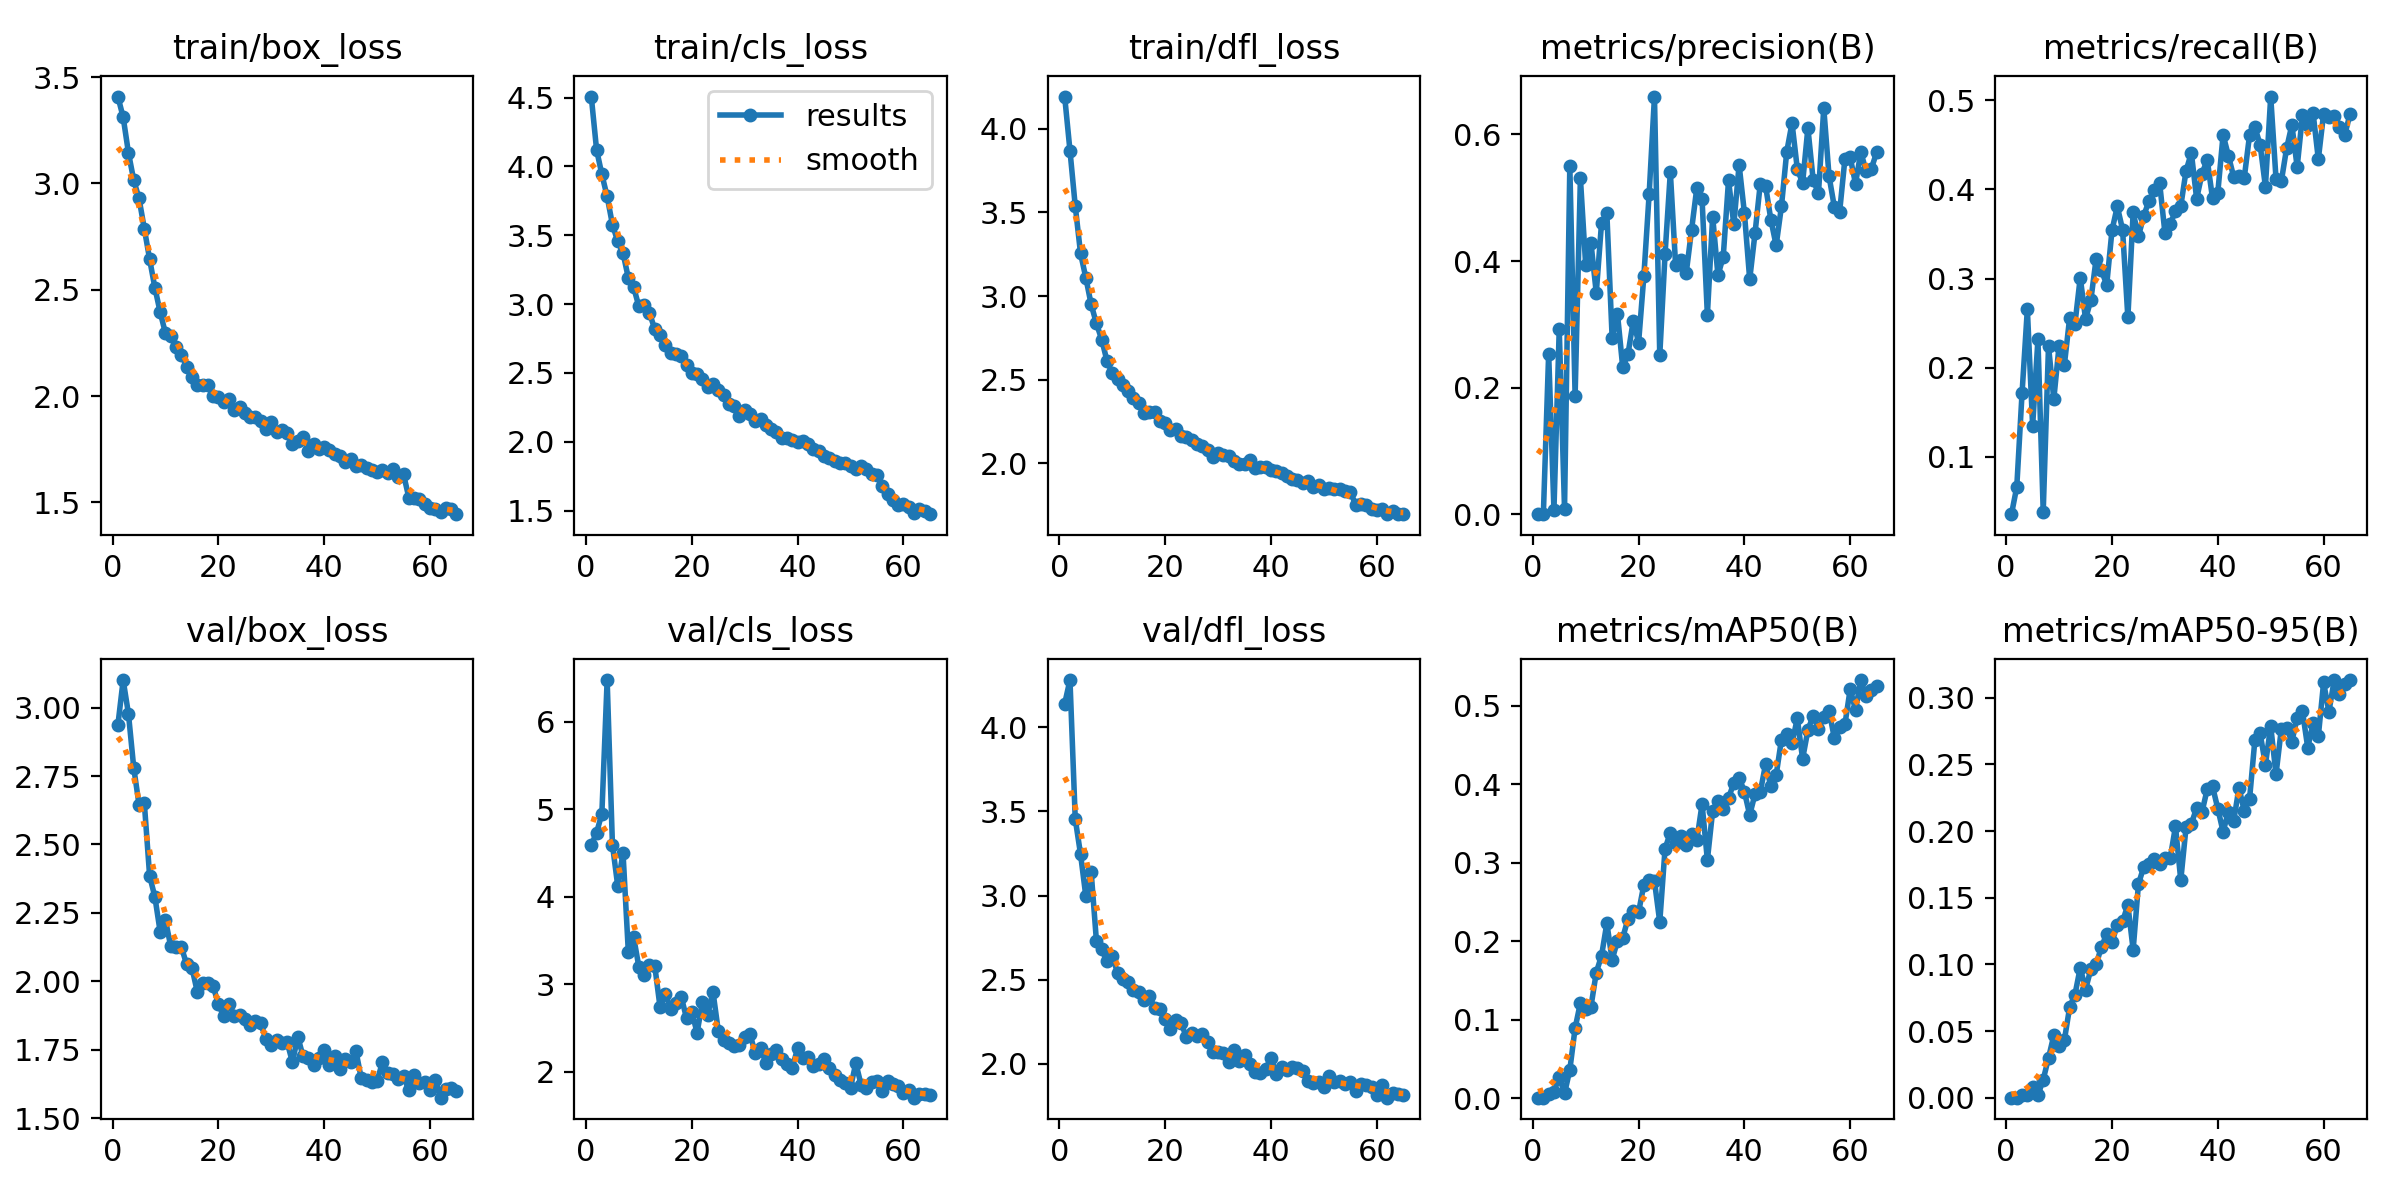

Source data for this figure (header and first rows):
epoch, time, train/box_loss, train/cls_loss, train/dfl_loss, metrics/precision(B), metrics/recall(B), metrics/mAP50(B), metrics/mAP50-95(B), val/box_loss, val/cls_loss, val/dfl_loss, lr/pg0, lr/pg1, lr/pg2
1, 211.7, 3.409, 4.507, 4.193, 0.00038, 0.03562, 0.00059, 0.00011, 2.936, 4.591, 4.14, 0.0004078, 0.0004078, 0.0004078
2, 399.7, 3.311, 4.121, 3.87, 0.00057, 0.0661, 0.00073, 0.00014, 3.1, 4.733, 4.281, 0.0008119, 0.0008119, 0.0008119
3, 592.6, 3.144, 3.942, 3.538, 0.2538, 0.1714, 0.00562, 0.00207, 2.977, 4.951, 3.455, 0.001203, 0.001203, 0.001203
4, 787, 3.015, 3.781, 3.255, 0.00728, 0.2656, 0.00841, 0.0021, 2.78, 6.479, 3.246, 0.001193, 0.001193, 0.001193
5, 979.6, 2.929, 3.577, 3.11, 0.2925, 0.1347, 0.02671, 0.00782, 2.645, 4.598, 2.996, 0.001174, 0.001174, 0.001174
6, 1167, 2.787, 3.455, 2.951, 0.00891, 0.2317, 0.00595, 0.00195, 2.651, 4.126, 3.143, 0.001155, 0.001155, 0.001155
7, 1356, 2.644, 3.371, 2.837, 0.5501, 0.03839, 0.03601, 0.01363, 2.386, 4.504, 2.73, 0.001136, 0.001136, 0.001136
8, 1541, 2.509, 3.19, 2.741, 0.1876, 0.224, 0.08917, 0.02987, 2.308, 3.375, 2.68, 0.001117, 0.001117, 0.001117
9, 1726, 2.394, 3.123, 2.612, 0.5309, 0.1647, 0.1215, 0.0468, 2.18, 3.544, 2.608, 0.001098, 0.001098, 0.001098
10, 1911, 2.295, 2.983, 2.539, 0.3934, 0.2246, 0.1131, 0.03911, 2.223, 3.197, 2.642, 0.001079, 0.001079, 0.001079
11, 2096, 2.284, 2.991, 2.507, 0.4286, 0.2032, 0.1167, 0.04328, 2.127, 3.111, 2.539, 0.00106, 0.00106, 0.00106
12, 2282, 2.229, 2.935, 2.466, 0.3498, 0.256, 0.1601, 0.06801, 2.127, 3.221, 2.505, 0.001041, 0.001041, 0.001041
13, 2470, 2.195, 2.818, 2.432, 0.4608, 0.2492, 0.1816, 0.07743, 2.126, 3.211, 2.484, 0.001022, 0.001022, 0.001022
14, 2654, 2.138, 2.773, 2.393, 0.4754, 0.301, 0.2229, 0.09752, 2.062, 2.739, 2.441, 0.001002, 0.001002, 0.001002
15, 2841, 2.091, 2.704, 2.362, 0.279, 0.2545, 0.1762, 0.0812, 2.05, 2.894, 2.427, 0.0009835, 0.0009835, 0.0009835
16, 3030, 2.054, 2.642, 2.3, 0.3172, 0.2757, 0.2006, 0.09641, 1.963, 2.716, 2.376, 0.0009644, 0.0009644, 0.0009644
17, 3215, 2.05, 2.641, 2.305, 0.2325, 0.322, 0.2043, 0.1001, 1.995, 2.784, 2.403, 0.0009454, 0.0009454, 0.0009454
18, 3400, 2.053, 2.623, 2.306, 0.2533, 0.3093, 0.2288, 0.113, 1.992, 2.859, 2.334, 0.0009263, 0.0009263, 0.0009263
19, 3586, 2.002, 2.557, 2.252, 0.3062, 0.2929, 0.2381, 0.1229, 1.983, 2.613, 2.324, 0.0009073, 0.0009073, 0.0009073
20, 3774, 1.994, 2.499, 2.24, 0.2712, 0.354, 0.237, 0.1167, 1.916, 2.685, 2.267, 0.0008883, 0.0008883, 0.0008883
21, 3960, 1.973, 2.49, 2.198, 0.377, 0.3808, 0.2722, 0.1297, 1.873, 2.446, 2.207, 0.0008692, 0.0008692, 0.0008692
22, 4146, 1.984, 2.459, 2.205, 0.5066, 0.3548, 0.278, 0.1322, 1.918, 2.796, 2.261, 0.0008502, 0.0008502, 0.0008502
23, 4330, 1.936, 2.397, 2.163, 0.6599, 0.2563, 0.2765, 0.1446, 1.875, 2.649, 2.244, 0.0008312, 0.0008312, 0.0008312
24, 4517, 1.949, 2.418, 2.159, 0.2511, 0.3741, 0.2245, 0.111, 1.878, 2.917, 2.158, 0.0008121, 0.0008121, 0.0008121
25, 4702, 1.921, 2.374, 2.138, 0.411, 0.3472, 0.3177, 0.1603, 1.862, 2.47, 2.183, 0.0007931, 0.0007931, 0.0007931
26, 4887, 1.902, 2.339, 2.117, 0.5403, 0.3706, 0.3385, 0.1731, 1.84, 2.359, 2.165, 0.000774, 0.000774, 0.000774
27, 5072, 1.902, 2.278, 2.105, 0.3932, 0.387, 0.3251, 0.1752, 1.856, 2.329, 2.175, 0.000755, 0.000755, 0.000755
28, 5256, 1.884, 2.263, 2.081, 0.4016, 0.3994, 0.3339, 0.1792, 1.846, 2.291, 2.131, 0.000736, 0.000736, 0.000736
29, 5441, 1.847, 2.184, 2.038, 0.3811, 0.4075, 0.3224, 0.1749, 1.789, 2.307, 2.071, 0.0007169, 0.0007169, 0.0007169
30, 5625, 1.877, 2.227, 2.059, 0.4485, 0.3514, 0.3362, 0.1796, 1.768, 2.4, 2.072, 0.0006979, 0.0006979, 0.0006979
31, 5810, 1.833, 2.205, 2.049, 0.5153, 0.3606, 0.3286, 0.1797, 1.784, 2.43, 2.062, 0.0006788, 0.0006788, 0.0006788
32, 5995, 1.842, 2.153, 2.043, 0.4976, 0.3761, 0.3749, 0.2035, 1.775, 2.213, 2.011, 0.0006598, 0.0006598, 0.0006598
33, 6180, 1.826, 2.163, 2.016, 0.3149, 0.3812, 0.3035, 0.1632, 1.778, 2.27, 2.082, 0.0006408, 0.0006408, 0.0006408
34, 6363, 1.772, 2.118, 1.997, 0.4704, 0.4209, 0.3661, 0.2029, 1.705, 2.101, 2.015, 0.0006217, 0.0006217, 0.0006217
35, 6553, 1.789, 2.092, 1.998, 0.3774, 0.441, 0.3786, 0.2054, 1.799, 2.199, 2.05, 0.0006027, 0.0006027, 0.0006027
36, 6738, 1.807, 2.074, 2.018, 0.4072, 0.3895, 0.3688, 0.2174, 1.726, 2.251, 2, 0.0005837, 0.0005837, 0.0005837
37, 6923, 1.741, 2.03, 1.97, 0.5276, 0.4173, 0.3826, 0.214, 1.721, 2.145, 1.951, 0.0005646, 0.0005646, 0.0005646
38, 7108, 1.776, 2.031, 1.978, 0.4579, 0.4333, 0.4017, 0.2315, 1.693, 2.088, 1.945, 0.0005456, 0.0005456, 0.0005456
39, 7299, 1.751, 2.014, 1.979, 0.5521, 0.39, 0.4084, 0.2335, 1.72, 2.046, 1.967, 0.0005265, 0.0005265, 0.0005265
40, 7487, 1.759, 1.998, 1.961, 0.4761, 0.3964, 0.3907, 0.2169, 1.75, 2.269, 2.037, 0.0005075, 0.0005075, 0.0005075
41, 7672, 1.745, 2.002, 1.953, 0.3712, 0.4612, 0.3608, 0.1996, 1.693, 2.158, 1.939, 0.0004885, 0.0004885, 0.0004885
42, 7856, 1.729, 1.982, 1.941, 0.4436, 0.4378, 0.3874, 0.2144, 1.728, 2.171, 1.982, 0.0004694, 0.0004694, 0.0004694
43, 8040, 1.72, 1.946, 1.924, 0.5221, 0.414, 0.3901, 0.2075, 1.68, 2.07, 1.962, 0.0004504, 0.0004504, 0.0004504
44, 8224, 1.69, 1.93, 1.906, 0.5189, 0.4151, 0.4256, 0.2324, 1.715, 2.089, 1.982, 0.0004313, 0.0004313, 0.0004313
45, 8409, 1.703, 1.899, 1.902, 0.4654, 0.413, 0.3976, 0.2152, 1.707, 2.148, 1.977, 0.0004123, 0.0004123, 0.0004123
46, 8596, 1.672, 1.885, 1.885, 0.4248, 0.4608, 0.4116, 0.224, 1.745, 2.045, 1.958, 0.0003933, 0.0003933, 0.0003933
47, 8780, 1.674, 1.858, 1.896, 0.4863, 0.47, 0.4571, 0.2679, 1.646, 1.962, 1.895, 0.0003742, 0.0003742, 0.0003742
48, 8964, 1.663, 1.844, 1.861, 0.5726, 0.4501, 0.4644, 0.2732, 1.64, 1.904, 1.887, 0.0003552, 0.0003552, 0.0003552
49, 9146, 1.654, 1.849, 1.868, 0.618, 0.4031, 0.4525, 0.2499, 1.632, 1.873, 1.89, 0.0003362, 0.0003362, 0.0003362
50, 9330, 1.641, 1.827, 1.848, 0.5456, 0.5041, 0.484, 0.2787, 1.636, 1.817, 1.861, 0.0003171, 0.0003171, 0.0003171
51, 9515, 1.654, 1.805, 1.855, 0.5234, 0.412, 0.4324, 0.2425, 1.705, 2.099, 1.925, 0.0002981, 0.0002981, 0.0002981
52, 9698, 1.637, 1.823, 1.846, 0.6102, 0.4089, 0.4689, 0.2764, 1.665, 1.852, 1.889, 0.000279, 0.000279, 0.000279
53, 9882, 1.656, 1.799, 1.849, 0.5278, 0.4459, 0.4875, 0.2777, 1.66, 1.81, 1.9, 0.00026, 0.00026, 0.00026
54, 10066, 1.621, 1.767, 1.835, 0.5074, 0.4723, 0.4707, 0.267, 1.642, 1.885, 1.878, 0.000241, 0.000241, 0.000241
55, 10250, 1.631, 1.76, 1.831, 0.6417, 0.4251, 0.4856, 0.2851, 1.653, 1.899, 1.892, 0.0002219, 0.0002219, 0.0002219
56, 10432, 1.522, 1.677, 1.752, 0.534, 0.483, 0.494, 0.2898, 1.602, 1.781, 1.841, 0.0002029, 0.0002029, 0.0002029
57, 10611, 1.522, 1.618, 1.756, 0.4856, 0.472, 0.4587, 0.2626, 1.657, 1.89, 1.88, 0.0001838, 0.0001838, 0.0001838
58, 10792, 1.517, 1.577, 1.751, 0.4778, 0.4861, 0.4736, 0.2807, 1.63, 1.861, 1.872, 0.0001648, 0.0001648, 0.0001648
59, 10972, 1.493, 1.544, 1.725, 0.5616, 0.4338, 0.4763, 0.2712, 1.634, 1.84, 1.863, 0.0001458, 0.0001458, 0.0001458
60, 11152, 1.471, 1.545, 1.719, 0.5637, 0.4849, 0.5216, 0.3114, 1.603, 1.757, 1.816, 0.0001267, 0.0001267, 0.0001267
... 5 more rows
